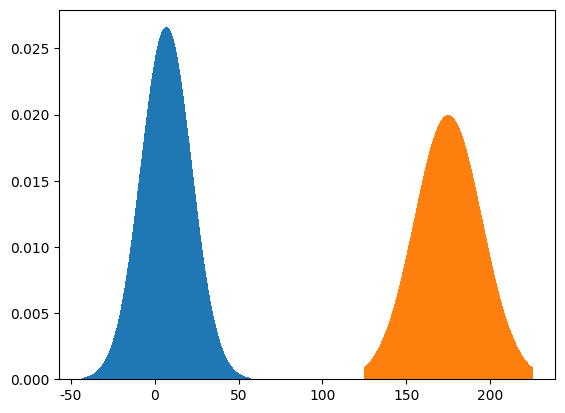

Python code for this plot:
import numpy as np
import pandas as pd # 데이터프레임 쓴다는 뜻

from scipy.stats import binom 
import matplotlib.pyplot as plt
from scipy.stats import norm 
plt.rcParams['font.family'] = 'Malgun Gothic'

def number(w):
    print(f"########{w}번#########")
number(8.1)
mean = 7
sig = 15
x= np.arange(mean-50, mean+50, 0.1)
y = norm.pdf(x,mean,sig)
plt.bar(x,y)
plt.show()

number(8.2)
m = 175
s= 20
x= np.arange(m-50, m+50, 0.1)
y = norm.pdf(x,m,s)
plt.bar(x,y)
plt.show()

number(9.1)
print(f"(1)  :  (x-170)/10")
number(9.2)
print(f"(2) : (x-25)/ 5")
number(9.3)
print(f"(3) : (x-85)/15")

number(10.1)
print(0.93319-0.5)
m = 0
s = 1
x = norm.cdf(1.5,m,s)
x2 = norm.cdf(0,m,s)
print(x-x2)

number(10.2)
# P(z<=1.5) - P(z<=1)
print(0.93319-0.84134)

m=0
s=1
x=norm.cdf(1,m,s)
x2=norm.cdf(1.5,m,s)
print(x2-x)

number(10.3)

print(2*0.89617)

m=0
s=1
x=norm.cdf(1.26, m, s)
print(2*x)

number(10.4)
# 음수지만 양수여도 넓이는 같기때문에 양수로 계산
print(0.99379 - 0.93319)

m = 0
s=1
x = norm.cdf(2.5,m,s)
x2 = norm.cdf(1.5,m,s)
print(x-x2)

number(10.5)
number(10.6)





